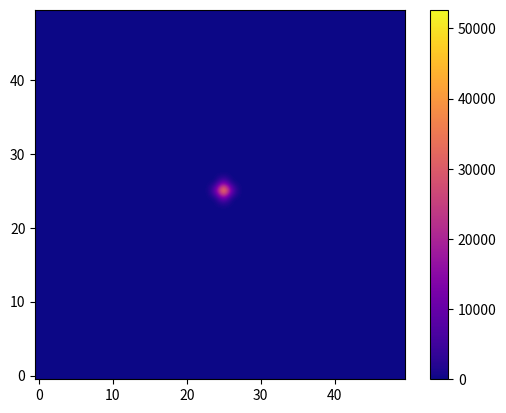

Source code (Python):
import numpy as np
import matplotlib.pyplot as plt
from matplotlib.animation import FuncAnimation

class DiffusionSimulator:
    """
    A class to simulate gas diffusion in a 2D grid using a finite difference method.

    Attributes:
    -----------
    grid_size : int
        The size of the 2D grid (e.g., 50x50).
    time_steps : int
        The number of time steps for the simulation.
    D : float
        The diffusion coefficient (how quickly gas diffuses).
    source_strength : float
        The concentration of gas at the center of the grid (constant source).
    dx : float
        The spatial step size (distance between grid points).
    dt : float
        The time step size, computed based on the diffusion coefficient and spatial step size.
    grid : np.ndarray
        A 2D numpy array representing the gas concentration at each grid point.
    center : int
        The index of the center of the grid.
    fig, ax : Matplotlib figure and axis
        Used for creating the visual representation of the grid.
    im : AxesImage
        The Matplotlib image object that displays the grid.

    Methods:
    --------
    diffuse():
        Compute the diffusion for one time step using the finite difference method.
    update(frame):
        Update the grid by performing one diffusion step and replenishing the gas source at the center.
    run_simulation():
        Run the diffusion simulation and visualize the result with animation.
    """

    def __init__(self, grid_size=50, time_steps=200, D=0.1, source_strength=100, dx=0.1):
        """
        Initialize the simulation parameters and create the grid.

        Parameters:
        -----------
        grid_size : int, optional
            The size of the 2D grid, default is 50.
        time_steps : int, optional
            The number of time steps for the simulation, default is 200.
        D : float, optional
            The diffusion coefficient, default is 0.1.
        source_strength : float, optional
            The concentration of gas at the center (constant source), default is 100.
        dx : float, optional
            The spatial step size (distance between grid points), default is 0.1.
        """
        # Initialize grid size (e.g., 50x50)
        self.grid_size = grid_size
        # Set number of time steps for the simulation
        self.time_steps = time_steps
        # Set the diffusion coefficient, which controls the rate of diffusion
        self.D = D
        # Set the concentration value of the gas source at the center of the grid
        self.source_strength = source_strength
        # Set the spatial step size, representing the distance between adjacent grid points
        self.dx = dx
        # Calculate time step size for stability in finite difference simulations
        self.dt = (dx**2) / (4 * D)  # Ensures numerical stability in diffusion

        # Initialize the grid as a 2D array with all values set to zero
        self.grid = np.zeros((self.grid_size, self.grid_size))
        # Calculate the center index of the grid where the gas source is located
        self.center = self.grid_size // 2

        # Set up a Matplotlib figure and axis for visualizing the grid
        self.fig, self.ax = plt.subplots()
        # Display the initial grid using the 'plasma' colormap, with the source strength as max color scale
        self.im = self.ax.imshow(self.grid, cmap='plasma', origin='lower', vmin=0, vmax=source_strength, interpolation="bicubic")
        # Add a color bar to the side of the plot to indicate concentration levels
        plt.colorbar(self.im)

    def diffuse(self):
        """
        Compute the diffusion for one time step using the finite difference method.

        This method applies a discrete approximation of the diffusion equation
        to update the grid values based on the neighboring grid points.
        """
        # Create a copy of the grid to store updated values after diffusion step
        new_grid = np.copy(self.grid)
        
        # Loop through each grid cell, excluding the edges to prevent out-of-bounds indexing
        for i in range(1, self.grid_size - 1):
            for j in range(1, self.grid_size - 1):
                # Update each cell based on the concentration of its neighboring cells
                new_grid[i, j] = self.grid[i, j] + self.D * self.dt / (self.dx ** 2) * (
                    self.grid[i + 1, j] + self.grid[i - 1, j] +
                    self.grid[i, j + 1] + self.grid[i, j - 1] -
                    4 * self.grid[i, j]
                )
        # Replace the old grid with the new grid values after the diffusion step
        self.grid = new_grid
    
    def update(self, frame):
        """
        Update the grid for each time step during the animation.

        This method performs one diffusion step and replenishes the source concentration
        at the center of the grid. It updates the plot as well.

        Parameters:
        -----------
        frame : int
            The current frame number of the animation (automatically passed by FuncAnimation).
        
        Returns:
        --------
        list
            A list containing the updated image (used for blitting in FuncAnimation).
        """
        # Perform diffusion for the current time step
        self.diffuse()
        # Replenish gas concentration at the center source to maintain a constant source
        self.grid[self.center, self.center] = self.source_strength
        # Update the image array with the new grid values to refresh the visualization
        self.im.set_array(self.grid)
        # Return the updated image object as a list for FuncAnimation
        return [self.im]

    def run_simulation(self):
        """
        Run the diffusion simulation and create an animated plot.

        This method uses FuncAnimation to animate the diffusion process over time.

        Returns:
        --------
        None
        """
        # Create the animation object using FuncAnimation, updating each frame with update function
        ani = FuncAnimation(self.fig, self.update, frames=self.time_steps, interval=50, blit=True)
        # Display the animated diffusion plot
        plt.show()

# Example usage:
if __name__ == '__main__':
    # Create and run the diffusion simulation
    simulation = DiffusionSimulator(50, 200, 1e5, 52655.1813, 0.1)
    simulation.run_simulation()